Run: headless pygame with SDL's dummy video driver; simulated clock (each Clock.tick advances the game by its frame time, no real sleeping); random seed 0; keys injected as events and as key.get_pressed() state; no mouse input.
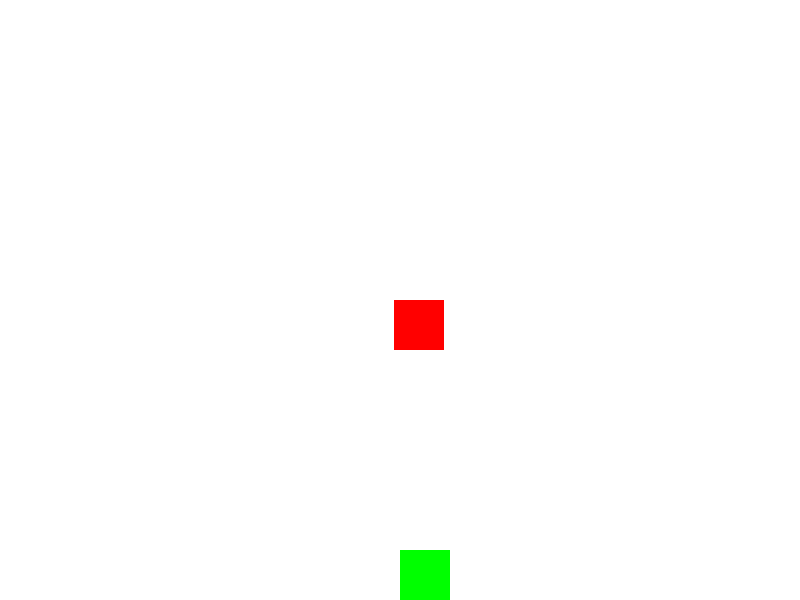
Frame 1 of 4 · flips 1–60 · no input
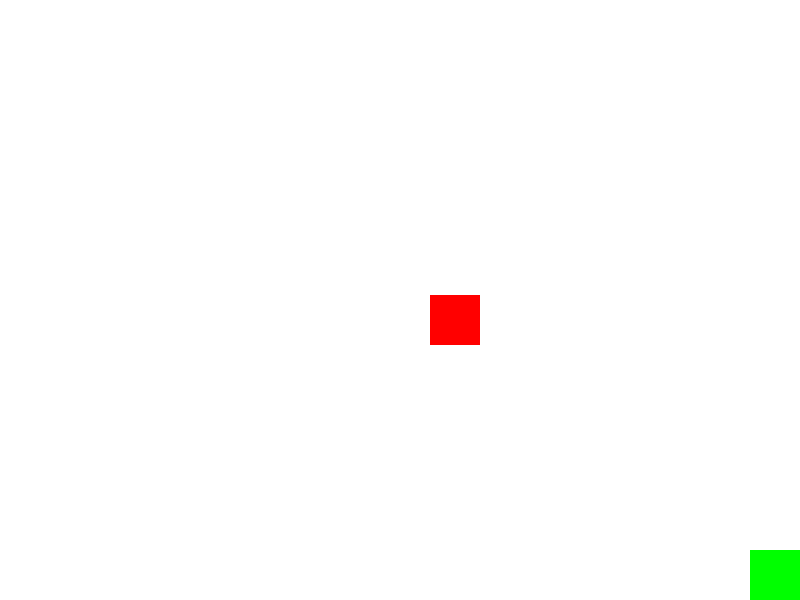
Frame 2 of 4 · flips 61–180 · tapped SPACE, RETURN · held RIGHT (→), D
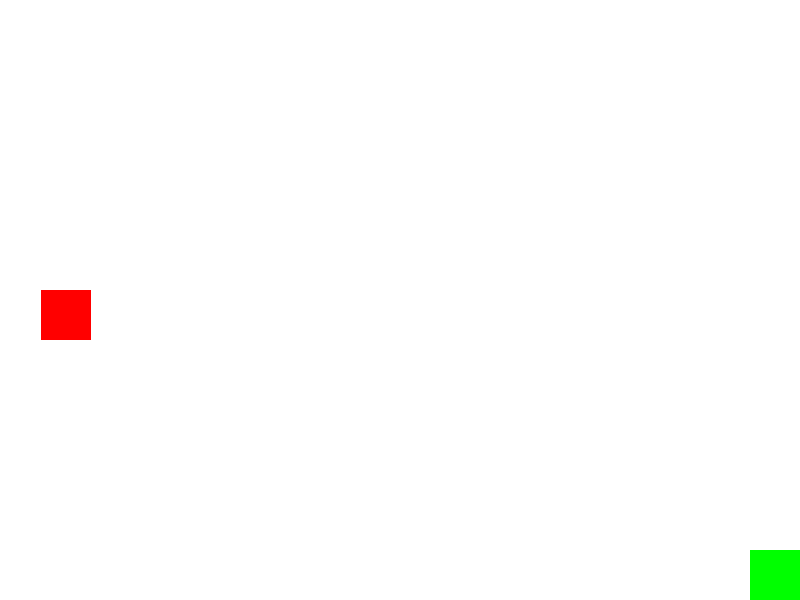
Frame 3 of 4 · flips 181–300 · held DOWN (↓), S
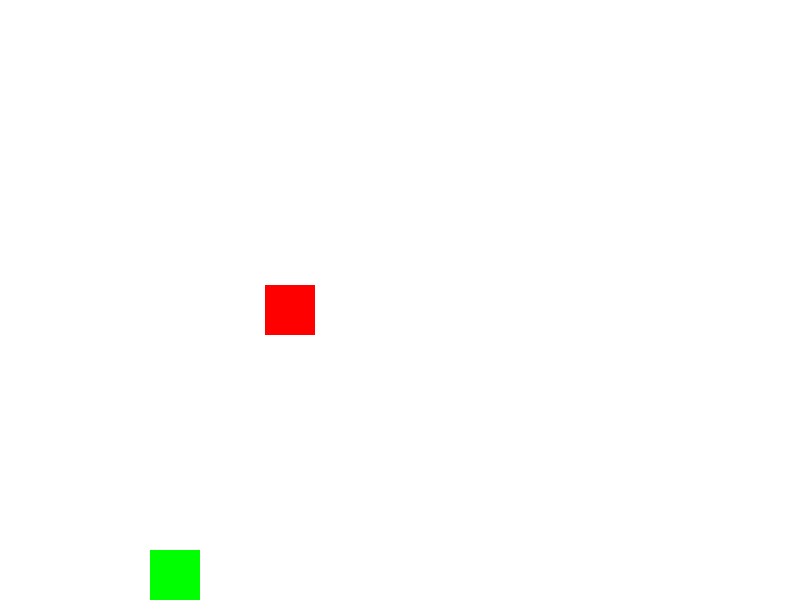
Frame 4 of 4 · flips 301–420 · held LEFT (←), A, UP (↑), W

The pygame program that drew these frames:

import pygame
import random
import sys

# 初始化 Pygame
pygame.init()

# 屏幕设置
SCREEN_WIDTH = 800
SCREEN_HEIGHT = 600
screen = pygame.display.set_mode((SCREEN_WIDTH, SCREEN_HEIGHT))
pygame.display.set_caption("Simple Pygame Example")

# 颜色定义
WHITE = (255, 255, 255)
BLACK = (0, 0, 0)
RED = (255, 0, 0)
GREEN = (0, 255, 0)

# 游戏对象
player = pygame.Rect(SCREEN_WIDTH // 2, SCREEN_HEIGHT - 50, 50, 50)
obstacle = pygame.Rect(random.randint(0, SCREEN_WIDTH - 50), 0, 50, 50)
player_speed = 5
obstacle_speed = 5

# 游戏时钟
clock = pygame.time.Clock()

# 游戏主循环
while True:
    screen.fill(WHITE)  # 清屏

    # 处理事件
    for event in pygame.event.get():
        if event.type == pygame.QUIT:
            pygame.quit()
            sys.exit()

    # 玩家控制
    keys = pygame.key.get_pressed()
    if keys[pygame.K_LEFT] and player.left > 0:
        player.move_ip(-player_speed, 0)
    if keys[pygame.K_RIGHT] and player.right < SCREEN_WIDTH:
        player.move_ip(player_speed, 0)

    # 更新障碍物位置
    obstacle.move_ip(0, obstacle_speed)
    if obstacle.top > SCREEN_HEIGHT:
        obstacle.x = random.randint(0, SCREEN_WIDTH - 50)
        obstacle.y = 0

    # 检测碰撞
    if player.colliderect(obstacle):
        print("Game Over!")
        pygame.quit()
        sys.exit()

    # 绘制玩家和障碍物
    pygame.draw.rect(screen, GREEN, player)
    pygame.draw.rect(screen, RED, obstacle)

    # 刷新屏幕
    pygame.display.flip()
    clock.tick(60)
